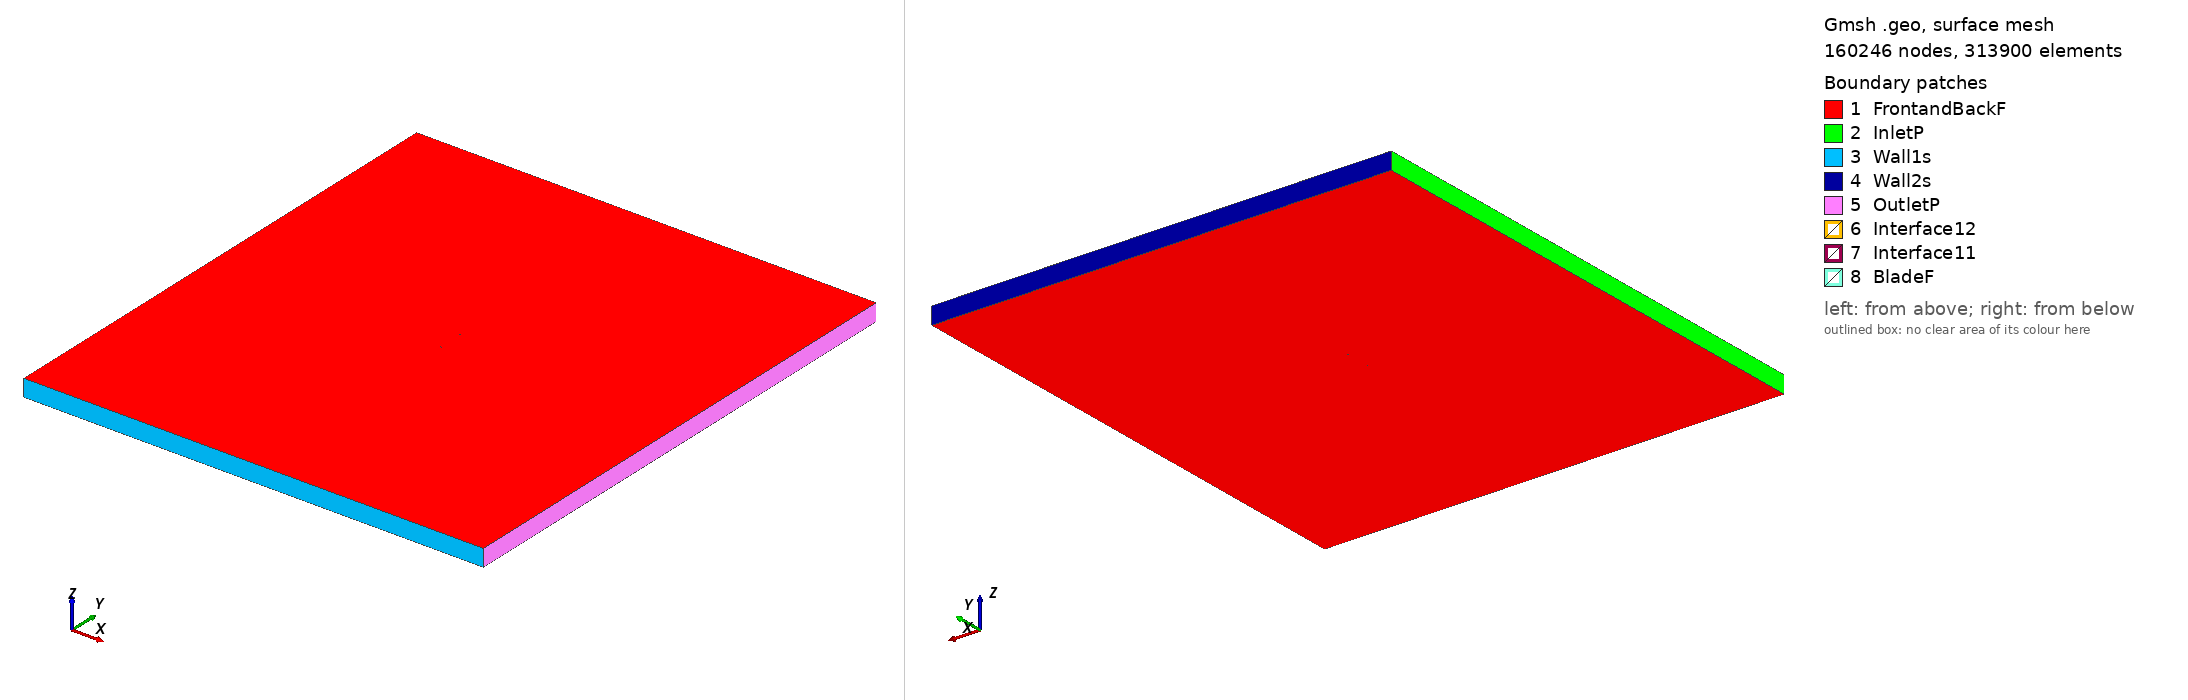

Gmsh geometry script, surface-meshed: 160246 nodes, 313900 surface elements. Boundary patches (legend numbers): 1 FrontandBackF, 2 InletP, 3 Wall1s, 4 Wall2s, 5 OutletP, 6 Interface12, 7 Interface11, 8 BladeF. Left view from above one corner, right view from below the opposite corner. Legend entries are the model's physical surfaces. The drawing asked Gmsh for element sizes between 1% and 20% of the model's largest extent; the script's own settings can give other sizes.

=== hq3013_tsr2_5.5561_aoa_4.9085.geo (drawn) ===
SetFactory("OpenCASCADE");

Point(1) = {0.074578, 0.732214, 0, 1.0};
Point(2) = {0.074426, 0.732224, 0, 1.0};
Point(3) = {0.070420, 0.731671, 0, 1.0};
Point(4) = {0.066417, 0.731148, 0, 1.0};
Point(5) = {0.062415, 0.730633, 0, 1.0};
Point(6) = {0.058415, 0.730139, 0, 1.0};
Point(7) = {0.054415, 0.729645, 0, 1.0};
Point(8) = {0.050415, 0.729154, 0, 1.0};
Point(9) = {0.042422, 0.728257, 0, 1.0};
Point(10) = {0.034437, 0.727447, 0, 1.0};
Point(11) = {0.026467, 0.726816, 0, 1.0};
Point(12) = {0.018511, 0.726348, 0, 1.0};
Point(13) = {0.010573, 0.726092, 0, 1.0};
Point(14) = {0.002655, 0.726063, 0, 1.0};
Point(15) = {-0.005243, 0.726270, 0, 1.0};
Point(16) = {-0.013122, 0.726698, 0, 1.0};
Point(17) = {-0.017055, 0.726991, 0, 1.0};
Point(18) = {-0.020983, 0.727340, 0, 1.0};
Point(19) = {-0.024905, 0.727753, 0, 1.0};
Point(20) = {-0.028821, 0.728239, 0, 1.0};
Point(21) = {-0.032732, 0.728792, 0, 1.0};
Point(22) = {-0.036637, 0.729409, 0, 1.0};
Point(23) = {-0.040536, 0.730092, 0, 1.0};
Point(24) = {-0.044427, 0.730867, 0, 1.0};
Point(25) = {-0.048309, 0.731749, 0, 1.0};
Point(26) = {-0.052181, 0.732750, 0, 1.0};
Point(27) = {-0.056041, 0.733890, 0, 1.0};
Point(28) = {-0.059884, 0.735223, 0, 1.0};
Point(29) = {-0.063706, 0.736808, 0, 1.0};
Point(30) = {-0.067496, 0.738769, 0, 1.0};
Point(31) = {-0.069373, 0.739951, 0, 1.0};
Point(32) = {-0.071233, 0.741341, 0, 1.0};
Point(33) = {-0.072152, 0.742153, 0, 1.0};
Point(34) = {-0.073061, 0.743100, 0, 1.0};
Point(35) = {-0.073597, 0.743768, 0, 1.0};
Point(36) = {-0.074118, 0.744612, 0, 1.0};
Point(37) = {-0.074448, 0.745377, 0, 1.0};
Point(38) = {-0.074725, 0.746762, 0, 1.0};
Point(39) = {-0.074265, 0.747514, 0, 1.0};
Point(40) = {-0.073841, 0.747844, 0, 1.0};
Point(41) = {-0.073215, 0.748219, 0, 1.0};
Point(42) = {-0.072596, 0.748514, 0, 1.0};
Point(43) = {-0.071574, 0.748885, 0, 1.0};
Point(44) = {-0.070563, 0.749136, 0, 1.0};
Point(45) = {-0.068554, 0.749484, 0, 1.0};
Point(46) = {-0.066557, 0.749696, 0, 1.0};
Point(47) = {-0.062580, 0.749924, 0, 1.0};
Point(48) = {-0.058615, 0.750000, 0, 1.0};
Point(49) = {-0.054659, 0.749986, 0, 1.0};
Point(50) = {-0.050708, 0.749904, 0, 1.0};
Point(51) = {-0.046763, 0.749756, 0, 1.0};
Point(52) = {-0.042822, 0.749556, 0, 1.0};
Point(53) = {-0.038885, 0.749317, 0, 1.0};
Point(54) = {-0.034950, 0.749046, 0, 1.0};
Point(55) = {-0.031018, 0.748746, 0, 1.0};
Point(56) = {-0.027087, 0.748429, 0, 1.0};
Point(57) = {-0.023158, 0.748098, 0, 1.0};
Point(58) = {-0.019230, 0.747750, 0, 1.0};
Point(59) = {-0.015307, 0.747345, 0, 1.0};
Point(60) = {-0.011389, 0.746874, 0, 1.0};
Point(61) = {-0.003567, 0.745785, 0, 1.0};
Point(62) = {0.004241, 0.744527, 0, 1.0};
Point(63) = {0.012039, 0.743164, 0, 1.0};
Point(64) = {0.019832, 0.741732, 0, 1.0};
Point(65) = {0.027624, 0.740289, 0, 1.0};
Point(66) = {0.035418, 0.738872, 0, 1.0};
Point(67) = {0.043217, 0.737509, 0, 1.0};
Point(68) = {0.051024, 0.736245, 0, 1.0};
Point(69) = {0.054932, 0.735673, 0, 1.0};
Point(70) = {0.058846, 0.735157, 0, 1.0};
Point(71) = {0.062766, 0.734720, 0, 1.0};
Point(72) = {0.066691, 0.734332, 0, 1.0};
Point(73) = {0.070622, 0.734022, 0, 1.0};
Point(74) = {0.074553, 0.733706, 0, 1.0};
Point(75) = {0.074705, 0.733695, 0, 1.0};
Point(76) = {-0.074578, -0.732214, 0, 1.0};
Point(77) = {-0.074426, -0.732224, 0, 1.0};
Point(78) = {-0.070420, -0.731671, 0, 1.0};
Point(79) = {-0.066417, -0.731148, 0, 1.0};
Point(80) = {-0.062415, -0.730633, 0, 1.0};
Point(81) = {-0.058415, -0.730139, 0, 1.0};
Point(82) = {-0.054415, -0.729645, 0, 1.0};
Point(83) = {-0.050415, -0.729154, 0, 1.0};
Point(84) = {-0.042422, -0.728257, 0, 1.0};
Point(85) = {-0.034437, -0.727447, 0, 1.0};
Point(86) = {-0.026467, -0.726816, 0, 1.0};
Point(87) = {-0.018511, -0.726348, 0, 1.0};
Point(88) = {-0.010573, -0.726092, 0, 1.0};
Point(89) = {-0.002655, -0.726063, 0, 1.0};
Point(90) = {0.005243, -0.726270, 0, 1.0};
Point(91) = {0.013122, -0.726698, 0, 1.0};
Point(92) = {0.017055, -0.726991, 0, 1.0};
Point(93) = {0.020983, -0.727340, 0, 1.0};
Point(94) = {0.024905, -0.727753, 0, 1.0};
Point(95) = {0.028821, -0.728239, 0, 1.0};
Point(96) = {0.032732, -0.728792, 0, 1.0};
Point(97) = {0.036637, -0.729409, 0, 1.0};
Point(98) = {0.040536, -0.730092, 0, 1.0};
Point(99) = {0.044427, -0.730867, 0, 1.0};
Point(100) = {0.048309, -0.731749, 0, 1.0};
Point(101) = {0.052181, -0.732750, 0, 1.0};
Point(102) = {0.056041, -0.733890, 0, 1.0};
Point(103) = {0.059884, -0.735223, 0, 1.0};
Point(104) = {0.063706, -0.736808, 0, 1.0};
Point(105) = {0.067496, -0.738769, 0, 1.0};
Point(106) = {0.069373, -0.739951, 0, 1.0};
Point(107) = {0.071233, -0.741341, 0, 1.0};
Point(108) = {0.072152, -0.742153, 0, 1.0};
Point(109) = {0.073061, -0.743100, 0, 1.0};
Point(110) = {0.073597, -0.743768, 0, 1.0};
Point(111) = {0.074118, -0.744612, 0, 1.0};
Point(112) = {0.074448, -0.745377, 0, 1.0};
Point(113) = {0.074725, -0.746762, 0, 1.0};
Point(114) = {0.074265, -0.747514, 0, 1.0};
Point(115) = {0.073841, -0.747844, 0, 1.0};
Point(116) = {0.073215, -0.748219, 0, 1.0};
Point(117) = {0.072596, -0.748514, 0, 1.0};
Point(118) = {0.071574, -0.748885, 0, 1.0};
Point(119) = {0.070563, -0.749136, 0, 1.0};
Point(120) = {0.068554, -0.749484, 0, 1.0};
Point(121) = {0.066557, -0.749696, 0, 1.0};
Point(122) = {0.062580, -0.749924, 0, 1.0};
Point(123) = {0.058615, -0.750000, 0, 1.0};
Point(124) = {0.054659, -0.749986, 0, 1.0};
Point(125) = {0.050708, -0.749904, 0, 1.0};
Point(126) = {0.046763, -0.749756, 0, 1.0};
Point(127) = {0.042822, -0.749556, 0, 1.0};
Point(128) = {0.038885, -0.749317, 0, 1.0};
Point(129) = {0.034950, -0.749046, 0, 1.0};
Point(130) = {0.031018, -0.748746, 0, 1.0};
Point(131) = {0.027087, -0.748429, 0, 1.0};
Point(132) = {0.023158, -0.748098, 0, 1.0};
Point(133) = {0.019230, -0.747750, 0, 1.0};
Point(134) = {0.015307, -0.747345, 0, 1.0};
Point(135) = {0.011389, -0.746874, 0, 1.0};
Point(136) = {0.003567, -0.745785, 0, 1.0};
Point(137) = {-0.004241, -0.744527, 0, 1.0};
Point(138) = {-0.012039, -0.743164, 0, 1.0};
Point(139) = {-0.019832, -0.741732, 0, 1.0};
Point(140) = {-0.027624, -0.740289, 0, 1.0};
Point(141) = {-0.035418, -0.738872, 0, 1.0};
Point(142) = {-0.043217, -0.737509, 0, 1.0};
Point(143) = {-0.051024, -0.736245, 0, 1.0};
Point(144) = {-0.054932, -0.735673, 0, 1.0};
Point(145) = {-0.058846, -0.735157, 0, 1.0};
Point(146) = {-0.062766, -0.734720, 0, 1.0};
Point(147) = {-0.066691, -0.734332, 0, 1.0};
Point(148) = {-0.070622, -0.734022, 0, 1.0};
Point(149) = {-0.074553, -0.733706, 0, 1.0};
Point(150) = {-0.074705, -0.733695, 0, 1.0};

// Lines: first blade (splines 1-4)
Spline(1) = {1:22};
Spline(2) = {22:55};
Spline(3) = {55:75};
Spline(4) = {75,1};

// Lines: second blade (splines 5-8)
Spline(5) = {76:97};
Spline(6) = {97:130};
Spline(7) = {130:150};
Spline(8) = {150,76};

// Outer domain (points 20001-4 and lines)
Point(151) = {-13.50000000, -15.00000000, 0, 1.0};
Point(152) = {-13.50000000, 15.00000000, 0, 1.0};
Point(153) = {13.50000000, 15.00000000, 0, 1.0};
Point(154) = {13.50000000, -15.00000000, 0, 1.0};
Line(11) = {151, 152};
Line(12) = {152, 153};
Line(13) = {153, 154};
Line(14) = {151, 154};

// Interface (between moving and stationary domain) (circles)
Circle(9) = {0, 0, 0, 0.80000000, 0, 2*Pi};
Circle(10) = {0, 0, 0, 0.80000000, 0, 2*Pi};

// Loops collect Lines/Splines/etc (blade1, blade2, domain, first circle)
Line Loop(1) = {1:4};
Line Loop(2) = {5:8};
Line Loop(3) = {11,12,13,-14};
Line Loop(4) = {9};

// BooleanDifference cuts out the circle/interface from the domain
Plane Surface(1) = {3};
Plane Surface(2) = {4};
BooleanDifference{ Surface{1}; Delete;}{ Surface{2}; Delete;}

// This one cuts out the blades from the inner circle/interface
Line Loop(6) = {10};
Plane Surface(5) = {6};
Plane Surface(6) = {1};
Plane Surface(7) = {2};
BooleanDifference{ Surface{5}; Delete;}{ Surface{6,7}; Delete;}

// extrude to 3rd dimension
Extrude {0, 0, 1} {Surface{1}; Surface{5}; Layers{1}; Recombine;}

// Physical Surfaces are the named boundaries (patches)
Physical Surface("Interface11") = {12};
Physical Surface("Interface12") = {10};

// sides of domain
Physical Surface("InletP") = {6};
Physical Surface("OutletP") = {9};

// top and bottom of domain
Physical Surface("Wall1s") = {7};
Physical Surface("Wall2s") = {8};

// Check FrontandBackF by ensuring there is nothing in the 3rd dimension
Physical Surface("FrontandBackF") = {1,11,5,21};
Physical Surface("BladeF") = {13:20};
Physical Volume("Turbine") = {2};
Physical Volume("Farfield") = {1};

// settings for airfoil boundary layer
Field[1] = BoundaryLayer;
Field[1].EdgesList = {1:8};
Field[1].hwall_n = 1e-3;
Field[1].thickness = 1.5e-2;
Field[1].ratio = 1.05;
Field[1].Quads = 1;
BoundaryLayer Field = 1;

// control points for mesh (blade and interface)
// floor((arc length / 1.5mm)/ 6) -> Transfinite Line
Transfinite Line {1,2,3,5,6,7} = 34 Using Progression 1;
Transfinite Line {4,8} = 2 Using Progression 1;
Transfinite Line {9, 15} = 800 Using Progression 1;

// For more information on gmsh syntax, visit http://gmsh.info/doc/texinfo/gmsh.html
